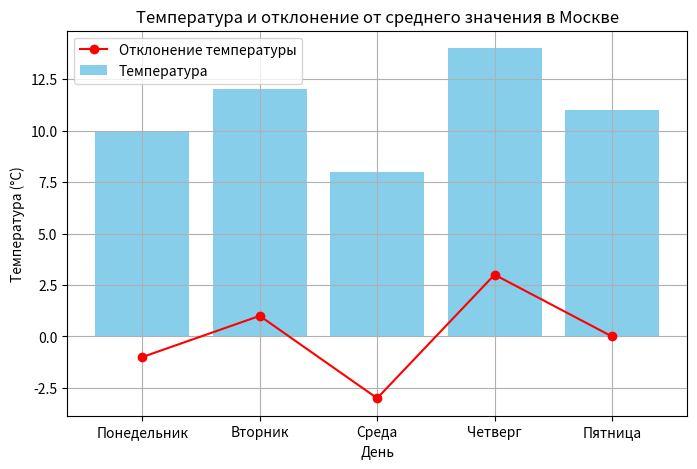

Recreate this plot in Python.
import pandas as pd
import numpy as np
import matplotlib.pyplot as plt

data = pd.DataFrame({
    'Day': ['Понедельник', 'Вторник', 'Среда', 'Четверг', 'Пятница'],
    'Temperature': [10, 12, 8, 14, 11],
    'Humidity': [80, 75, 78, 70, 82],
    'Wind Speed': [5, 6, 4, 7, 5]
})

mean_temperature = np.mean(data['Temperature'])
mean_humidity = np.mean(data['Humidity'])
mean_wind_speed = np.mean(data['Wind Speed'])

data['Отклонение температуры'] = data['Temperature'] - mean_temperature
hottest_day = data.loc[data['Temperature'].idxmax()]

print("Анализ данных о погоде с использованием Pandas и Numpy:")
print(f"Средняя температура: {mean_temperature}°C")
print(f"Средняя влажность: {mean_humidity}%")
print(f"Средняя скорость ветра: {mean_wind_speed} м/с")
print(f"Самый тёплый день: {hottest_day['Day']} с температурой {hottest_day['Temperature']}°C")

plt.figure(figsize=(8, 5))

plt.bar(data['Day'], data['Temperature'], color='skyblue', label='Температура')
plt.plot(data['Day'], data['Отклонение температуры'], color='red', marker='o', label='Отклонение температуры')

plt.title('Температура и отклонение от среднего значения в Москве')
plt.xlabel('День')
plt.ylabel('Температура (°C)')
plt.legend()
plt.grid(True)

plt.show()
